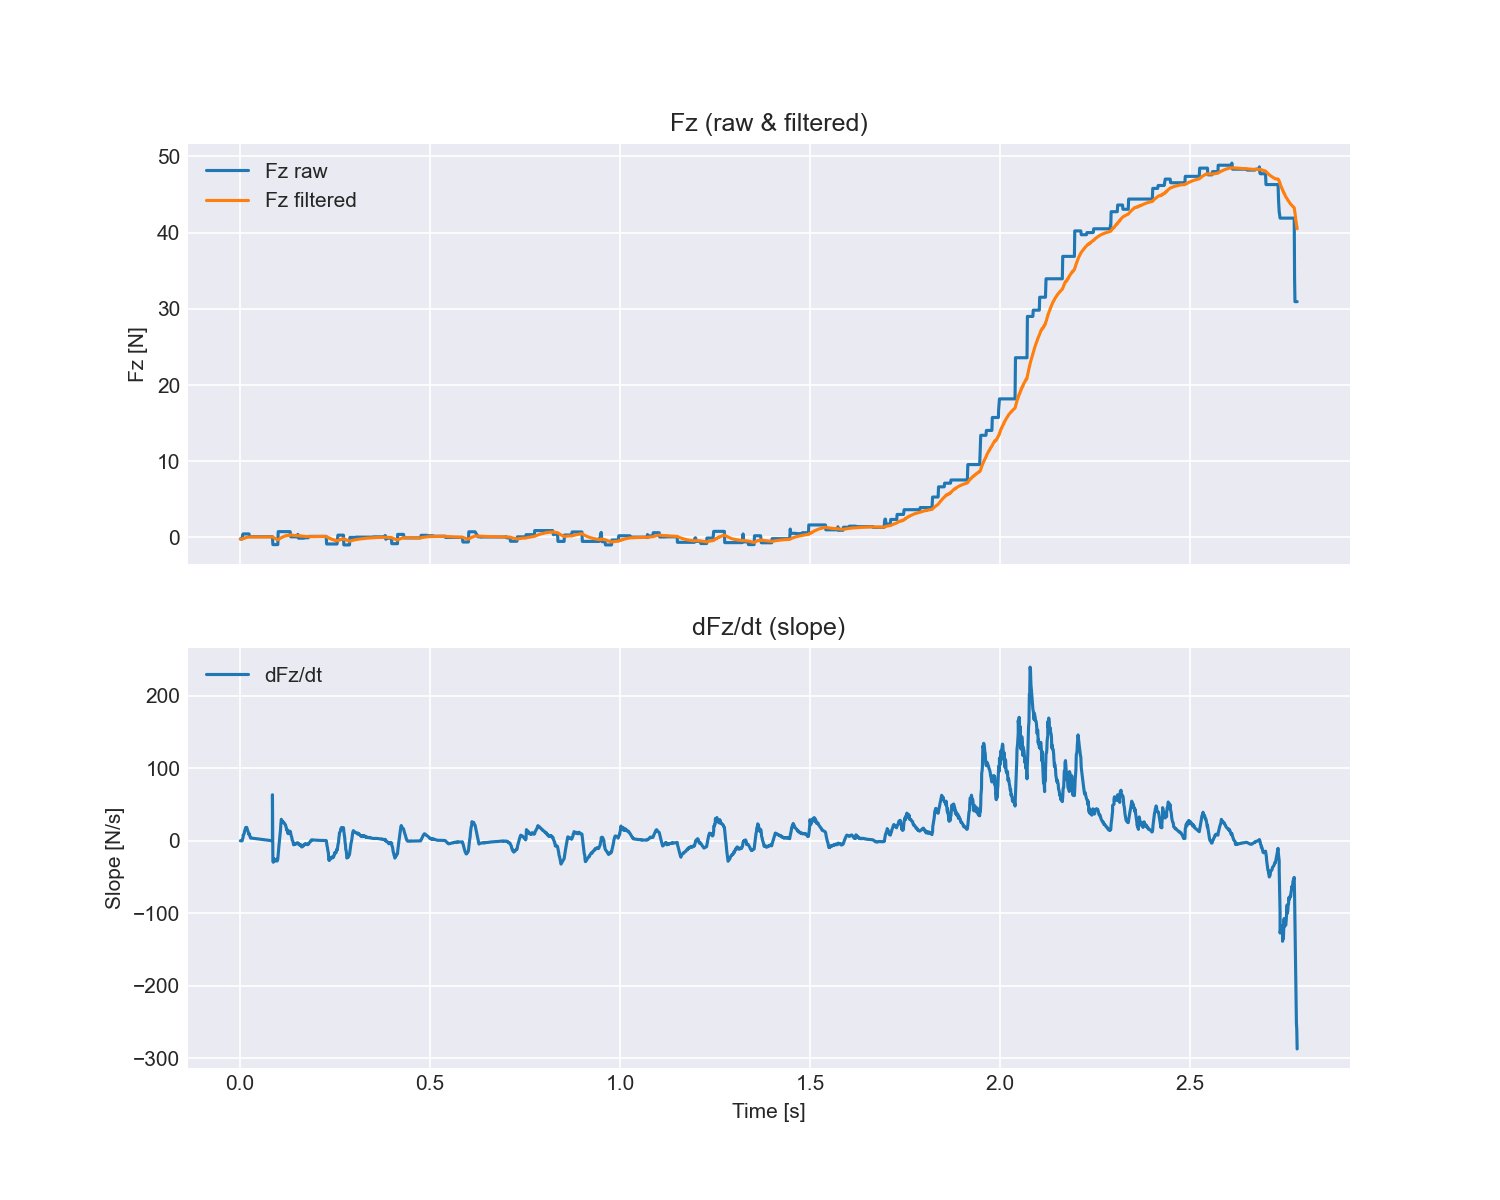

The table this chart was drawn from, first rows:
time_s, fx, fy, fz, tx, ty, tz, fz_filtered, slope_dFz_dt
0.0006256, 0.04, 0.22, -0.2, 0.011, 0.014, -0.004, -0.2, 0.0
0.001221, 0.04, 0.22, -0.2, 0.011, 0.014, -0.004, -0.2, 0.0
0.002286, 0.04, 0.22, -0.2, 0.011, 0.014, -0.004, -0.2, 0.0
0.003475, 0.04, 0.22, -0.2, 0.011, 0.014, -0.004, -0.2, 0.0
0.004517, 0.04, 0.22, -0.2, 0.011, 0.014, -0.004, -0.2, 0.0
0.005507, 0.04, 0.22, -0.2, 0.011, 0.014, -0.004, -0.2, 0.0
0.006521, 0.0, 0.7, 0.32, 0.026, -0.009, 0.008, -0.1832, 2.845
0.007997, -0.58, -0.28, 0.46, -0.007, 0.051, 0.0, -0.1625, 5.091
0.008021, -0.58, -0.28, 0.46, -0.007, 0.051, 0.0, -0.1424, 7.789
0.009536, -0.58, -0.28, 0.46, -0.007, 0.051, 0.0, -0.123, 8.646
0.01076, -0.58, -0.28, 0.46, -0.007, 0.051, 0.0, -0.1042, 10.05
0.0115, -0.58, -0.28, 0.46, -0.007, 0.051, 0.0, -0.08596, 12.37
0.01254, -0.58, -0.28, 0.46, -0.007, 0.051, 0.0, -0.06835, 14.53
0.01323, -0.58, -0.28, 0.46, -0.007, 0.051, 0.0, -0.05131, 15.25
0.01462, -0.58, -0.28, 0.46, -0.007, 0.051, 0.0, -0.03481, 18.13
0.01535, -0.58, -0.28, 0.46, -0.007, 0.051, 0.0, -0.01885, 18.4
0.01636, -0.58, -0.28, 0.46, -0.007, 0.051, 0.0, -0.003403, 18.27
0.01739, -0.58, -0.28, 0.46, -0.007, 0.051, 0.0, 0.01155, 18.52
0.01856, -0.58, -0.28, 0.46, -0.007, 0.051, 0.0, 0.02601, 16.5
0.02342, -0.58, -0.28, 0.46, -0.007, 0.051, 0.0, 0.04001, 8.506
0.02344, -0.58, -0.28, 0.46, -0.007, 0.051, 0.0, 0.05356, 10.01
0.02512, 0.12, -0.48, 0.1, -0.006, -0.017, -0.014, 0.05506, 7.567
0.02564, 0.12, -0.48, 0.1, -0.006, -0.017, -0.014, 0.05651, 6.46
0.02679, 0.12, -0.48, 0.1, -0.006, -0.017, -0.014, 0.05791, 4.933
0.02771, 0.12, -0.48, 0.1, -0.006, -0.017, -0.014, 0.05927, 3.634
0.02881, 0.12, -0.48, 0.1, -0.006, -0.017, -0.014, 0.06058, 3.816
0.08511, 0.12, -0.48, 0.1, -0.006, -0.017, -0.014, 0.06185, 0.0
0.08513, 0.12, -0.48, 0.1, -0.006, -0.017, -0.014, 0.06308, 63.43
0.08628, 0.32, -0.3, -0.94, -0.031, -0.01, 0.005, 0.03073, -26.62
0.08722, 0.32, -0.3, -0.94, -0.031, -0.01, 0.005, -0.0005875, -29.61
0.08891, 0.32, -0.3, -0.94, -0.031, -0.01, 0.005, -0.03089, -24.43
0.08945, 0.32, -0.3, -0.94, -0.031, -0.01, 0.005, -0.06022, -28.11
0.09047, 0.32, -0.3, -0.94, -0.031, -0.01, 0.005, -0.0886, -28.09
0.09145, 0.32, -0.3, -0.94, -0.031, -0.01, 0.005, -0.1161, -28.07
0.09253, 0.32, -0.3, -0.94, -0.031, -0.01, 0.005, -0.1426, -27.55
0.0939, 0.32, -0.3, -0.94, -0.031, -0.01, 0.005, -0.1684, -26.19
0.09444, 0.32, -0.3, -0.94, -0.031, -0.01, 0.005, -0.1933, -27.34
0.09548, 0.32, -0.3, -0.94, -0.031, -0.01, 0.005, -0.2173, -26.97
0.09669, 0.32, -0.3, -0.94, -0.031, -0.01, 0.005, -0.2407, -25.36
0.09722, 0.32, -0.3, -0.94, -0.031, -0.01, 0.005, -0.2632, -27.94
0.09823, 0.32, -0.3, -0.94, -0.031, -0.01, 0.005, -0.285, -27.27
0.09927, 0.32, -0.3, -0.94, -0.031, -0.01, 0.005, -0.3062, -25.06
0.1003, -0.04, 0.34, 0.76, 0.028, 0.0, 0.01, -0.2718, -18.69
0.1013, -0.04, 0.34, 0.76, 0.028, 0.0, 0.01, -0.2385, -12.4
0.1023, -0.04, 0.34, 0.76, 0.028, 0.0, 0.01, -0.2063, -6.504
0.1034, -0.04, 0.34, 0.76, 0.028, 0.0, 0.01, -0.1751, -0.7107
0.1044, -0.04, 0.34, 0.76, 0.028, 0.0, 0.01, -0.145, 4.846
0.1054, -0.04, 0.34, 0.76, 0.028, 0.0, 0.01, -0.1158, 10.2
0.1064, -0.04, 0.34, 0.76, 0.028, 0.0, 0.01, -0.08751, 15.69
0.1075, -0.04, 0.34, 0.76, 0.028, 0.0, 0.01, -0.06017, 24.3
0.1085, -0.04, 0.34, 0.76, 0.028, 0.0, 0.01, -0.03371, 29.64
0.1096, -0.04, 0.34, 0.76, 0.028, 0.0, 0.01, -0.008109, 28.28
0.1105, -0.04, 0.34, 0.76, 0.028, 0.0, 0.01, 0.01667, 27.76
0.1115, -0.04, 0.34, 0.76, 0.028, 0.0, 0.01, 0.04065, 26.84
0.1125, -0.04, 0.34, 0.76, 0.028, 0.0, 0.01, 0.06385, 26.19
0.1137, -0.04, 0.34, 0.76, 0.028, 0.0, 0.01, 0.08631, 24.98
0.1142, -0.04, 0.34, 0.76, 0.028, 0.0, 0.01, 0.108, 25.85
0.1152, -0.04, 0.34, 0.76, 0.028, 0.0, 0.01, 0.1291, 25
0.1162, -0.04, 0.34, 0.76, 0.028, 0.0, 0.01, 0.1494, 24.25
0.1172, -0.04, 0.34, 0.76, 0.028, 0.0, 0.01, 0.1691, 23.55
... 2,455 more rows
